2-way image classification set "processed" from GitHub (Shivamm638/IADAI201-2505469-Shivam); label vocabulary: empty, occupied.

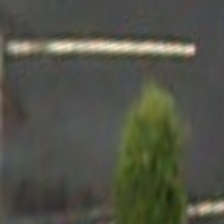
Label: empty

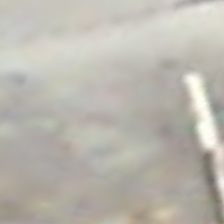
Label: empty

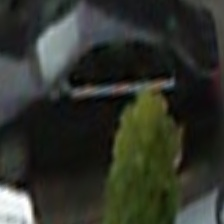
Label: occupied

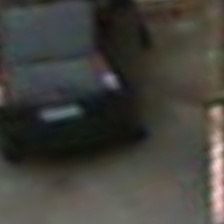
Label: occupied

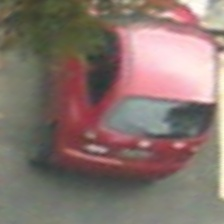
Label: occupied

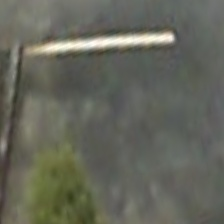
Label: empty
